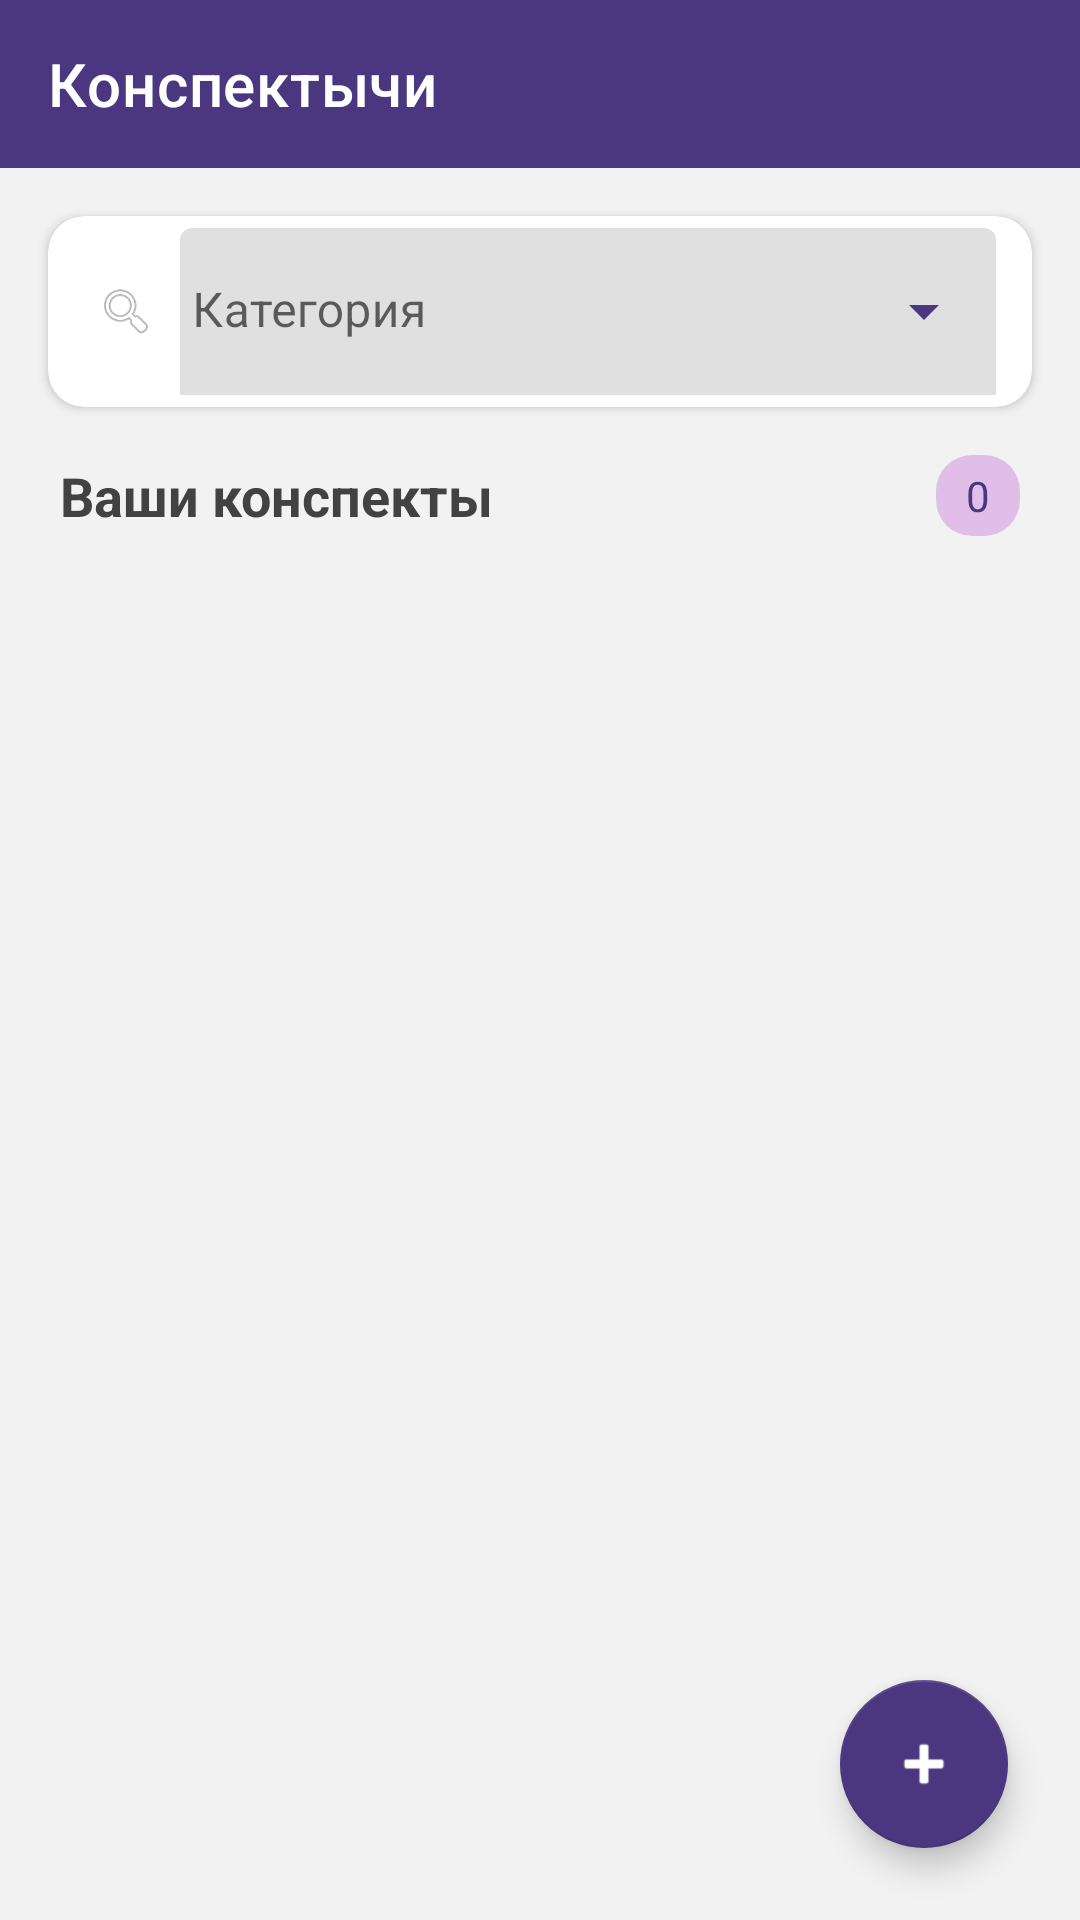

Android layout source for this screen:
<!-- AndroidManifest.xml: application theme Theme.LectureNotes -->
<!-- res/layout/activity_main.xml -->
<?xml version="1.0" encoding="utf-8"?>
<androidx.coordinatorlayout.widget.CoordinatorLayout xmlns:android="http://schemas.android.com/apk/res/android"
    xmlns:app="http://schemas.android.com/apk/res-auto"
    android:layout_width="match_parent"
    android:layout_height="match_parent"
    android:background="@color/grey_light">

    <com.google.android.material.appbar.AppBarLayout
        android:layout_width="match_parent"
        android:layout_height="wrap_content"
        android:background="@color/purple_700"
        app:elevation="0dp">

        <androidx.appcompat.widget.Toolbar
            android:id="@+id/toolbar"
            android:layout_width="match_parent"
            android:layout_height="?attr/actionBarSize"
            android:background="@color/purple_700"
            app:title="@string/app_name"
            app:titleTextColor="@color/white"
            app:titleTextAppearance="@style/ToolbarTitle">

        </androidx.appcompat.widget.Toolbar>

    </com.google.android.material.appbar.AppBarLayout>

    <LinearLayout
        android:layout_width="match_parent"
        android:layout_height="match_parent"
        android:orientation="vertical"
        app:layout_behavior="@string/appbar_scrolling_view_behavior">

        
        <com.google.android.material.card.MaterialCardView
            android:layout_width="match_parent"
            android:layout_height="wrap_content"
            android:layout_marginStart="16dp"
            android:layout_marginTop="16dp"
            android:layout_marginEnd="16dp"
            app:cardElevation="2dp"
            app:cardCornerRadius="12dp"
            app:strokeWidth="0dp"
            app:cardBackgroundColor="?android:attr/colorBackground"
            app:strokeColor="?android:attr/colorBackground">

            <LinearLayout
                android:layout_width="match_parent"
                android:layout_height="wrap_content"
                android:orientation="horizontal"
                android:gravity="center_vertical"
                android:padding="4dp">

                <ImageView
                    android:layout_width="20dp"
                    android:layout_height="20dp"
                    android:layout_marginStart="12dp"
                    android:src="@android:drawable/ic_menu_search"
                    android:alpha="0.6"
                    android:contentDescription="Поиск" />

                <com.google.android.material.textfield.TextInputLayout
                    style="@style/Widget.MaterialComponents.TextInputLayout.FilledBox.ExposedDropdownMenu"
                    android:layout_width="0dp"
                    android:layout_height="wrap_content"
                    android:layout_weight="1"
                    android:layout_marginStart="8dp"
                    android:layout_marginEnd="8dp"
                    android:hint="@string/filter_by_category"
                    app:boxStrokeWidth="0dp"
                    app:boxStrokeWidthFocused="0dp"
                    app:hintTextColor="@color/purple_700"
                    app:endIconTint="@color/purple_700">

                    <AutoCompleteTextView
                        android:id="@+id/dropdownCategoryFilter"
                        android:layout_width="match_parent"
                        android:layout_height="wrap_content"
                        android:inputType="none"
                        android:textSize="16sp"
                        android:paddingStart="4dp"
                        android:popupBackground="?android:attr/colorBackground"
                        android:textColor="?android:attr/textColorPrimary" />

                </com.google.android.material.textfield.TextInputLayout>
            </LinearLayout>

        </com.google.android.material.card.MaterialCardView>

        
        <LinearLayout
            android:layout_width="match_parent"
            android:layout_height="wrap_content"
            android:orientation="horizontal"
            android:gravity="center_vertical"
            android:paddingStart="20dp"
            android:paddingTop="16dp"
            android:paddingEnd="20dp"
            android:paddingBottom="8dp">

            <TextView
                android:id="@+id/textNotesCount"
                android:layout_width="0dp"
                android:layout_height="wrap_content"
                android:layout_weight="1"
                android:text="Ваши конспекты"
                android:textSize="18sp"
                android:textStyle="bold"
                android:textColor="@color/grey_dark" />

            <TextView
                android:id="@+id/textNotesCountNumber"
                android:layout_width="wrap_content"
                android:layout_height="wrap_content"
                android:text="0"
                android:textSize="14sp"
                android:textColor="@color/purple_700"
                android:background="@drawable/badge_background"
                android:paddingStart="10dp"
                android:paddingTop="4dp"
                android:paddingEnd="10dp"
                android:paddingBottom="4dp" />

        </LinearLayout>

        
        <androidx.recyclerview.widget.RecyclerView
            android:id="@+id/recyclerView"
            android:layout_width="match_parent"
            android:layout_height="0dp"
            android:layout_weight="1"
            android:clipToPadding="false"
            android:paddingStart="8dp"
            android:paddingEnd="8dp"
            android:paddingBottom="88dp" />

    </LinearLayout>

    
    <LinearLayout
        android:id="@+id/emptyState"
        android:layout_width="match_parent"
        android:layout_height="match_parent"
        android:layout_marginBottom="80dp"
        android:gravity="center"
        android:orientation="vertical"
        android:visibility="gone">

        <ImageView
            android:layout_width="120dp"
            android:layout_height="120dp"
            android:src="@android:drawable/ic_menu_edit"
            android:alpha="0.3"
            android:contentDescription="Нет конспектов" />

        <TextView
            android:id="@+id/emptyText"
            android:layout_width="wrap_content"
            android:layout_height="wrap_content"
            android:layout_marginTop="16dp"
            android:text="Пока нет ни одного конспекта.\nНажмите «+», чтобы создать первый."
            android:textAlignment="center"
            android:textColor="@color/grey_medium"
            android:textSize="16sp"
            android:lineSpacingExtra="4dp" />

    </LinearLayout>

    
    <com.google.android.material.floatingactionbutton.FloatingActionButton
        android:id="@+id/fabAdd"
        android:layout_width="wrap_content"
        android:layout_height="wrap_content"
        android:layout_gravity="bottom|end"
        android:layout_margin="24dp"
        android:contentDescription="@string/add_note"
        android:src="@android:drawable/ic_input_add"
        app:backgroundTint="@color/purple_700"
        app:tint="@color/white"
        app:elevation="6dp"
        app:fabSize="normal" />

</androidx.coordinatorlayout.widget.CoordinatorLayout>
<!-- resources referenced by this layout -->
<resources>
  <color name="grey_dark">#424242</color>
  <color name="grey_light">#F2F2F2</color>
  <color name="grey_medium">#9E9E9E</color>
  <color name="purple_700">#4A3780</color>
  <color name="white">#FFFFFFFF</color>
  <!-- drawable badge_background (drawable) -->
  <?xml version="1.0" encoding="utf-8"?>
  <shape xmlns:android="http://schemas.android.com/apk/res/android"
      android:shape="rectangle">
      <solid android:color="@color/purple_100" />
      <corners android:radius="12dp" />
  </shape>
  <string name="add_note">Новый конспект</string>
  <string name="app_name">Конспектычи</string>
  <string name="filter_by_category">Категория</string>
  <style name="ToolbarTitle" parent="TextAppearance.MaterialComponents.Headline6">
          <item name="android:textSize">20sp</item>
          <item name="android:textColor">@color/white</item>
          <item name="android:fontFamily">sans-serif-medium</item>
      </style>
  <style name="Theme.LectureNotes" parent="Theme.MaterialComponents.DayNight.NoActionBar">
          <item name="colorPrimary">@color/purple_500</item>
          <item name="colorPrimaryVariant">@color/purple_700</item>
          <item name="colorOnPrimary">@color/white</item>
          <item name="android:statusBarColor" tools:targetApi="l">@color/purple_700</item>
      </style>
  <color name="purple_100">#E1BEE7</color>
  <color name="purple_500">#6650a4</color>
</resources>
